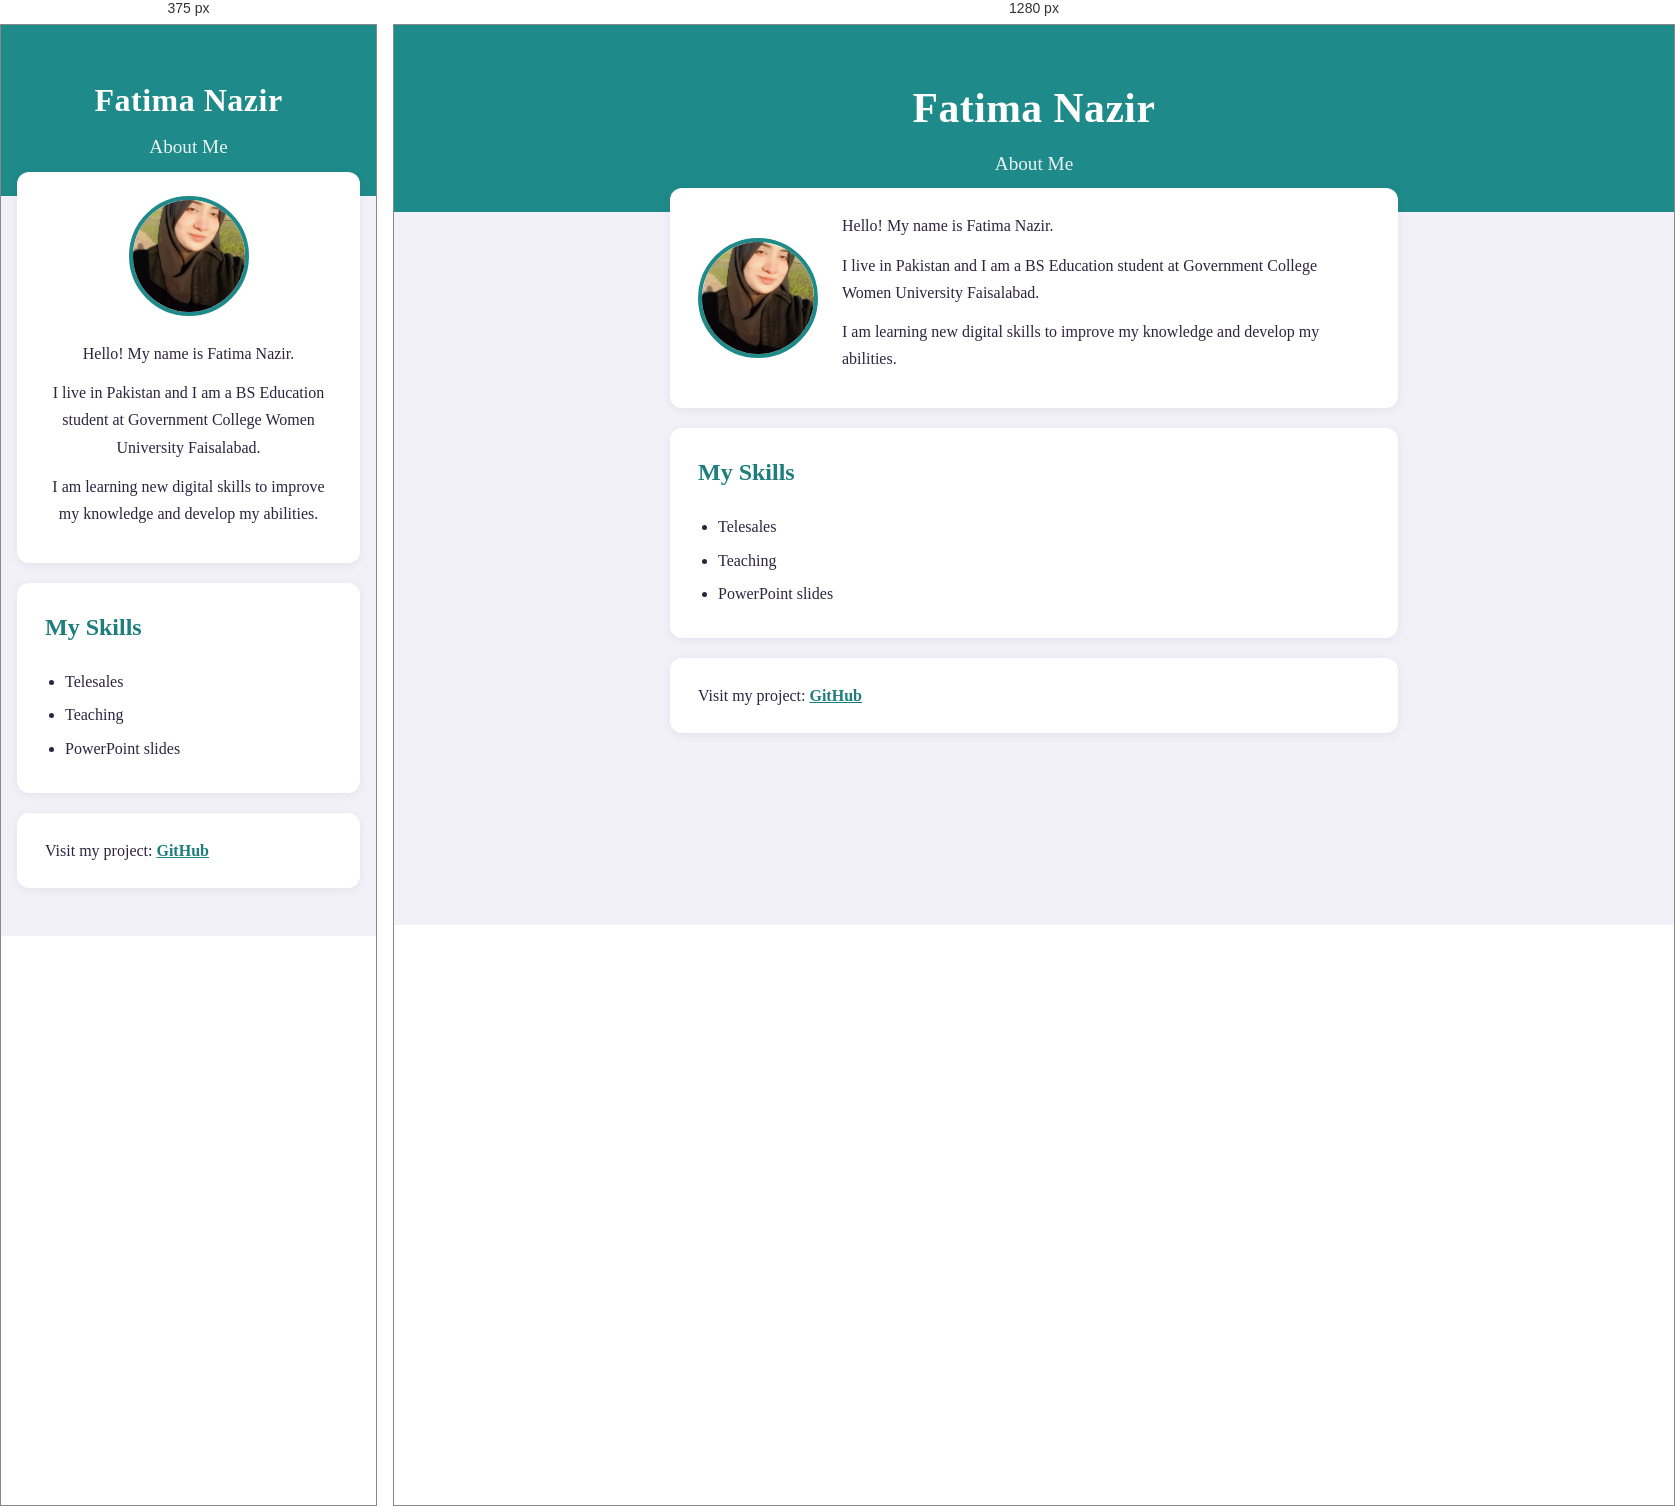
Rendered at 375 px and 1280 px, left to right.

<!-- file: index.html -->
<!DOCTYPE html>
<html lang="en">
<head>
    <meta charset="UTF-8">
    <meta name="viewport" content="width=device-width, initial-scale=1">
    <title>Fatima Nazir - About Me</title>
    <link rel="stylesheet" href="style.css">
</head>
<body>

    <header>
        <h1>Fatima Nazir</h1>
        <h2>About Me</h2>
    </header>

    <main>
        <section class="intro">
            <img src="photo.jpeg" alt="Photo of Fatima Nazir">
            <div class="intro-text">
                <p>Hello! My name is Fatima Nazir.</p>
                <p>I live in Pakistan and I am a BS Education student at Government College Women University Faisalabad.</p>
                <p>I am learning new digital skills to improve my knowledge and develop my abilities.</p>
            </div>
        </section>

        <section class="skills">
            <h2>My Skills</h2>
            <ul>
                <li>Telesales</li>
                <li>Teaching</li>
                <li>PowerPoint slides</li>
            </ul>
        </section>

        <section class="links">
            <p>Visit my project: <a href="https://github.com/Fatima1309/First-Web-Practice" target="_blank" rel="noopener">GitHub</a></p>
        </section>
    </main>

</body>
</html>


/* @media block from style.css */
@media (max-width: 600px) {
    .intro {
        flex-direction: column;
        text-align: center;
    }

    header h1 {
        font-size: 2rem;
    }
}